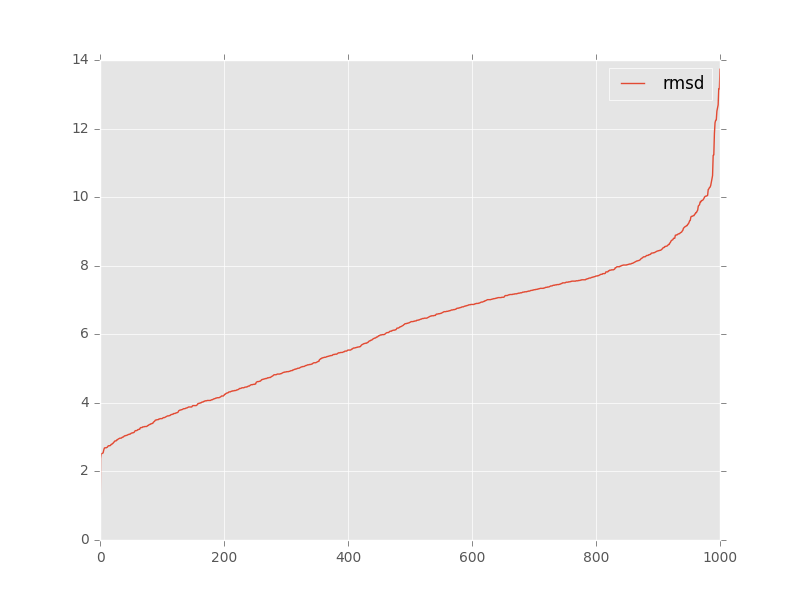

The file beside this chart, header and first rows:
, target, model, rmsd, group_name
0, target_rp14_5ddp_bound_clean_noL2_ref.pd…, tar_rp14+m+pk2-946da607_ALL-000001_AA.pd…, 3.37, 
1, target_rp14_5ddp_bound_clean_noL2_ref.pd…, tar_rp14+m+pk2-946da607_ALL-000002_AA.pd…, 4.45, 
2, target_rp14_5ddp_bound_clean_noL2_ref.pd…, tar_rp14+m+pk2-946da607_ALL-000003_AA.pd…, 5.83, 
3, target_rp14_5ddp_bound_clean_noL2_ref.pd…, tar_rp14+m+pk2-946da607_ALL-000004_AA.pd…, 2.75, 
4, target_rp14_5ddp_bound_clean_noL2_ref.pd…, tar_rp14+m+pk2-946da607_ALL-000005_AA.pd…, 6.05, 
5, target_rp14_5ddp_bound_clean_noL2_ref.pd…, tar_rp14+m+pk2-946da607_ALL-000006_AA.pd…, 5.74, 
6, target_rp14_5ddp_bound_clean_noL2_ref.pd…, tar_rp14+m+pk2-946da607_ALL-000007_AA.pd…, 5.83, 
7, target_rp14_5ddp_bound_clean_noL2_ref.pd…, tar_rp14+m+pk2-946da607_ALL-000008_AA.pd…, 5.89, 
8, target_rp14_5ddp_bound_clean_noL2_ref.pd…, tar_rp14+m+pk2-946da607_ALL-000009_AA.pd…, 7.13, 
9, target_rp14_5ddp_bound_clean_noL2_ref.pd…, tar_rp14+m+pk2-946da607_ALL-000010_AA.pd…, 5.46, 
10, target_rp14_5ddp_bound_clean_noL2_ref.pd…, tar_rp14+m+pk2-946da607_ALL-000011_AA.pd…, 3.66, 
11, target_rp14_5ddp_bound_clean_noL2_ref.pd…, tar_rp14+m+pk2-946da607_ALL-000012_AA.pd…, 3.6, 
12, target_rp14_5ddp_bound_clean_noL2_ref.pd…, tar_rp14+m+pk2-946da607_ALL-000013_AA.pd…, 6.33, 
13, target_rp14_5ddp_bound_clean_noL2_ref.pd…, tar_rp14+m+pk2-946da607_ALL-000014_AA.pd…, 3.57, 
14, target_rp14_5ddp_bound_clean_noL2_ref.pd…, tar_rp14+m+pk2-946da607_ALL-000015_AA.pd…, 4.07, 
15, target_rp14_5ddp_bound_clean_noL2_ref.pd…, tar_rp14+m+pk2-946da607_ALL-000016_AA.pd…, 3.59, 
16, target_rp14_5ddp_bound_clean_noL2_ref.pd…, tar_rp14+m+pk2-946da607_ALL-000017_AA.pd…, 5.69, 
17, target_rp14_5ddp_bound_clean_noL2_ref.pd…, tar_rp14+m+pk2-946da607_ALL-000018_AA.pd…, 5.81, 
18, target_rp14_5ddp_bound_clean_noL2_ref.pd…, tar_rp14+m+pk2-946da607_ALL-000019_AA.pd…, 6.39, 
19, target_rp14_5ddp_bound_clean_noL2_ref.pd…, tar_rp14+m+pk2-946da607_ALL-000020_AA.pd…, 2.69, 
20, target_rp14_5ddp_bound_clean_noL2_ref.pd…, tar_rp14+m+pk2-946da607_ALL-000021_AA.pd…, 3.85, 
21, target_rp14_5ddp_bound_clean_noL2_ref.pd…, tar_rp14+m+pk2-946da607_ALL-000022_AA.pd…, 3.17, 
22, target_rp14_5ddp_bound_clean_noL2_ref.pd…, tar_rp14+m+pk2-946da607_ALL-000023_AA.pd…, 7.34, 
23, target_rp14_5ddp_bound_clean_noL2_ref.pd…, tar_rp14+m+pk2-946da607_ALL-000024_AA.pd…, 7.04, 
24, target_rp14_5ddp_bound_clean_noL2_ref.pd…, tar_rp14+m+pk2-946da607_ALL-000025_AA.pd…, 6.41, 
25, target_rp14_5ddp_bound_clean_noL2_ref.pd…, tar_rp14+m+pk2-946da607_ALL-000026_AA.pd…, 6.76, 
26, target_rp14_5ddp_bound_clean_noL2_ref.pd…, tar_rp14+m+pk2-946da607_ALL-000027_AA.pd…, 6.28, 
27, target_rp14_5ddp_bound_clean_noL2_ref.pd…, tar_rp14+m+pk2-946da607_ALL-000028_AA.pd…, 4.73, 
28, target_rp14_5ddp_bound_clean_noL2_ref.pd…, tar_rp14+m+pk2-946da607_ALL-000029_AA.pd…, 5.87, 
29, target_rp14_5ddp_bound_clean_noL2_ref.pd…, tar_rp14+m+pk2-946da607_ALL-000030_AA.pd…, 5.38, 
30, target_rp14_5ddp_bound_clean_noL2_ref.pd…, tar_rp14+m+pk2-946da607_ALL-000031_AA.pd…, 6.59, 
31, target_rp14_5ddp_bound_clean_noL2_ref.pd…, tar_rp14+m+pk2-946da607_ALL-000032_AA.pd…, 8.15, 
32, target_rp14_5ddp_bound_clean_noL2_ref.pd…, tar_rp14+m+pk2-946da607_ALL-000033_AA.pd…, 6.46, 
33, target_rp14_5ddp_bound_clean_noL2_ref.pd…, tar_rp14+m+pk2-946da607_ALL-000034_AA.pd…, 5.21, 
34, target_rp14_5ddp_bound_clean_noL2_ref.pd…, tar_rp14+m+pk2-946da607_ALL-000035_AA.pd…, 3.67, 
35, target_rp14_5ddp_bound_clean_noL2_ref.pd…, tar_rp14+m+pk2-946da607_ALL-000036_AA.pd…, 3.77, 
36, target_rp14_5ddp_bound_clean_noL2_ref.pd…, tar_rp14+m+pk2-946da607_ALL-000037_AA.pd…, 2.97, 
37, target_rp14_5ddp_bound_clean_noL2_ref.pd…, tar_rp14+m+pk2-946da607_ALL-000038_AA.pd…, 4.29, 
38, target_rp14_5ddp_bound_clean_noL2_ref.pd…, tar_rp14+m+pk2-946da607_ALL-000039_AA.pd…, 4.02, 
39, target_rp14_5ddp_bound_clean_noL2_ref.pd…, tar_rp14+m+pk2-946da607_ALL-000040_AA.pd…, 4.71, 
40, target_rp14_5ddp_bound_clean_noL2_ref.pd…, tar_rp14+m+pk2-946da607_ALL-000041_AA.pd…, 4.54, 
41, target_rp14_5ddp_bound_clean_noL2_ref.pd…, tar_rp14+m+pk2-946da607_ALL-000042_AA.pd…, 3.3, 
42, target_rp14_5ddp_bound_clean_noL2_ref.pd…, tar_rp14+m+pk2-946da607_ALL-000043_AA.pd…, 8.3, 
43, target_rp14_5ddp_bound_clean_noL2_ref.pd…, tar_rp14+m+pk2-946da607_ALL-000044_AA.pd…, 6.7, 
44, target_rp14_5ddp_bound_clean_noL2_ref.pd…, tar_rp14+m+pk2-946da607_ALL-000045_AA.pd…, 7.45, 
45, target_rp14_5ddp_bound_clean_noL2_ref.pd…, tar_rp14+m+pk2-946da607_ALL-000046_AA.pd…, 7.13, 
46, target_rp14_5ddp_bound_clean_noL2_ref.pd…, tar_rp14+m+pk2-946da607_ALL-000047_AA.pd…, 4.4, 
47, target_rp14_5ddp_bound_clean_noL2_ref.pd…, tar_rp14+m+pk2-946da607_ALL-000048_AA.pd…, 6.04, 
48, target_rp14_5ddp_bound_clean_noL2_ref.pd…, tar_rp14+m+pk2-946da607_ALL-000049_AA.pd…, 4.07, 
49, target_rp14_5ddp_bound_clean_noL2_ref.pd…, tar_rp14+m+pk2-946da607_ALL-000050_AA.pd…, 4.44, 
50, target_rp14_5ddp_bound_clean_noL2_ref.pd…, tar_rp14+m+pk2-946da607_ALL-000051_AA.pd…, 7.18, 
51, target_rp14_5ddp_bound_clean_noL2_ref.pd…, tar_rp14+m+pk2-946da607_ALL-000052_AA.pd…, 5.12, 
52, target_rp14_5ddp_bound_clean_noL2_ref.pd…, tar_rp14+m+pk2-946da607_ALL-000053_AA.pd…, 5.39, 
53, target_rp14_5ddp_bound_clean_noL2_ref.pd…, tar_rp14+m+pk2-946da607_ALL-000054_AA.pd…, 7.87, 
54, target_rp14_5ddp_bound_clean_noL2_ref.pd…, tar_rp14+m+pk2-946da607_ALL-000055_AA.pd…, 2.54, 
55, target_rp14_5ddp_bound_clean_noL2_ref.pd…, tar_rp14+m+pk2-946da607_ALL-000056_AA.pd…, 5.21, 
56, target_rp14_5ddp_bound_clean_noL2_ref.pd…, tar_rp14+m+pk2-946da607_ALL-000057_AA.pd…, 6.71, 
57, target_rp14_5ddp_bound_clean_noL2_ref.pd…, tar_rp14+m+pk2-946da607_ALL-000058_AA.pd…, 5.89, 
58, target_rp14_5ddp_bound_clean_noL2_ref.pd…, tar_rp14+m+pk2-946da607_ALL-000059_AA.pd…, 7.55, 
59, target_rp14_5ddp_bound_clean_noL2_ref.pd…, tar_rp14+m+pk2-946da607_ALL-000060_AA.pd…, 5.32, 
... 941 more rows
